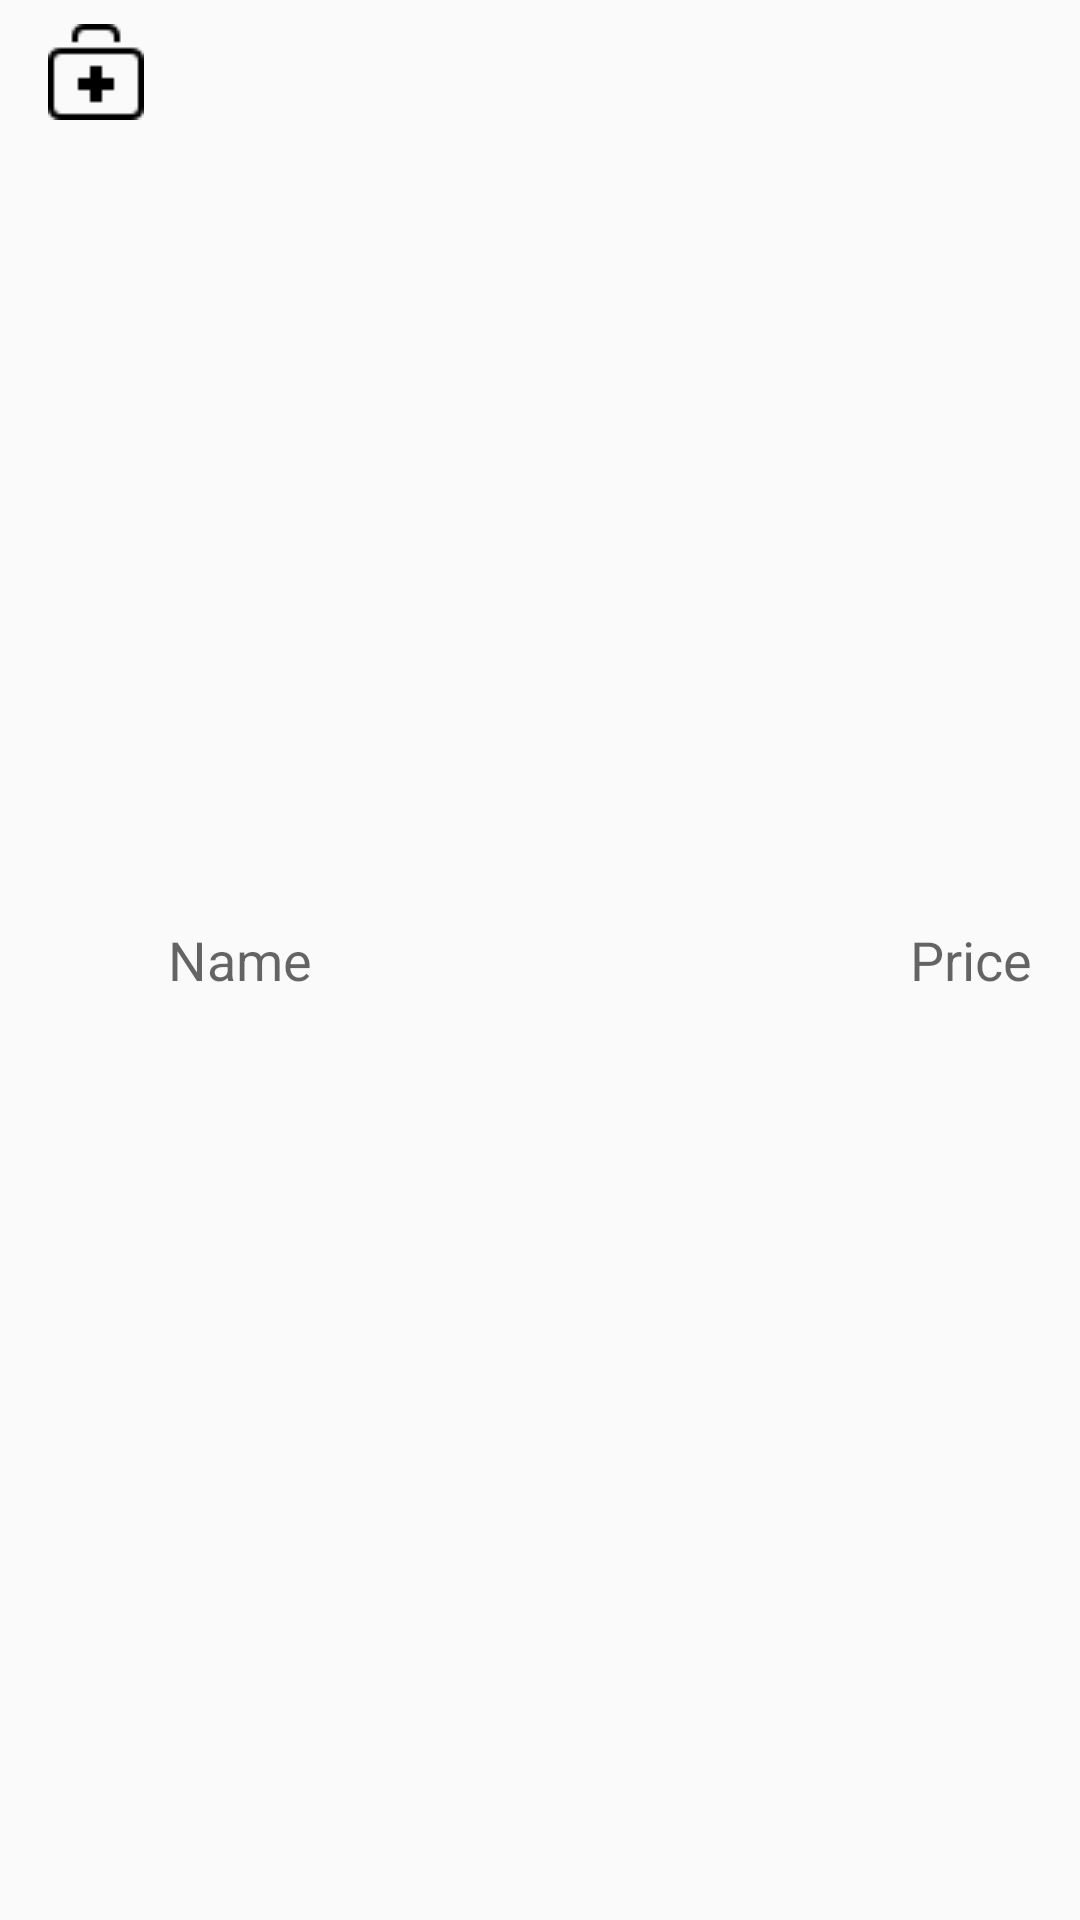

Write the Android layout XML for this screen, with the resource values it uses.
<!-- AndroidManifest.xml: application theme AppTheme -->
<!-- res/layout/test_packages_row.xml -->
<?xml version="1.0" encoding="utf-8"?>
<LinearLayout xmlns:android="http://schemas.android.com/apk/res/android"
    android:orientation="horizontal" android:layout_width="match_parent"
    android:layout_height="wrap_content"
    android:paddingRight="16dp"
    android:paddingLeft="16dp"
    android:paddingBottom="8dp"
    android:background="@drawable/highlighted_bg"
    android:paddingTop="8dp">


    <ImageView
        android:layout_width="wrap_content"
        android:layout_height="wrap_content"
        android:src="@drawable/package_icon"
        android:id="@+id/iconImageView" />

    <TextView
        android:layout_width="0dp"
        android:layout_weight="1"
        android:layout_height="wrap_content"
        android:layout_marginLeft="8dp"
        android:layout_gravity="center"
        android:textAppearance="?android:attr/textAppearanceMedium"
        android:text="Name"
        android:id="@+id/testPackageNameTextView" />

    <TextView
        android:layout_width="wrap_content"
        android:layout_height="wrap_content"
        android:layout_marginLeft="8dp"
        android:textAppearance="?android:attr/textAppearanceMedium"
        android:text="Price"
        android:layout_gravity="center"
        android:id="@+id/testPackagePriceTextView" />
</LinearLayout>
<!-- resources referenced by this layout -->
<resources>
  <!-- drawable highlighted_bg (drawable) -->
  <selector xmlns:android="http://schemas.android.com/apk/res/android">
      <item android:state_activated="true" android:drawable="@color/accent" />
      <item android:state_selected="true" android:drawable="@color/accent" />
      <item android:state_pressed="true" android:drawable="@color/accent" />
      <item android:state_checked="true" android:drawable="@color/accent" />
      <item android:drawable="@android:color/transparent" />
  </selector>
  <!-- drawable package_icon: png bitmap (drawable, 285 bytes) -->
  <style name="AppTheme" parent="Theme.AppCompat.Light.DarkActionBar">
          
          <item name="colorAccent">@color/accent</item>
          <item name="colorPrimary">@color/primary</item>
          <item name="colorPrimaryDark">@color/primaryDark</item>
      </style>
  <color name="accent">#009688</color>
  <color name="primary">#2196F3</color>
  <color name="primaryDark">#1976D2</color>
</resources>
